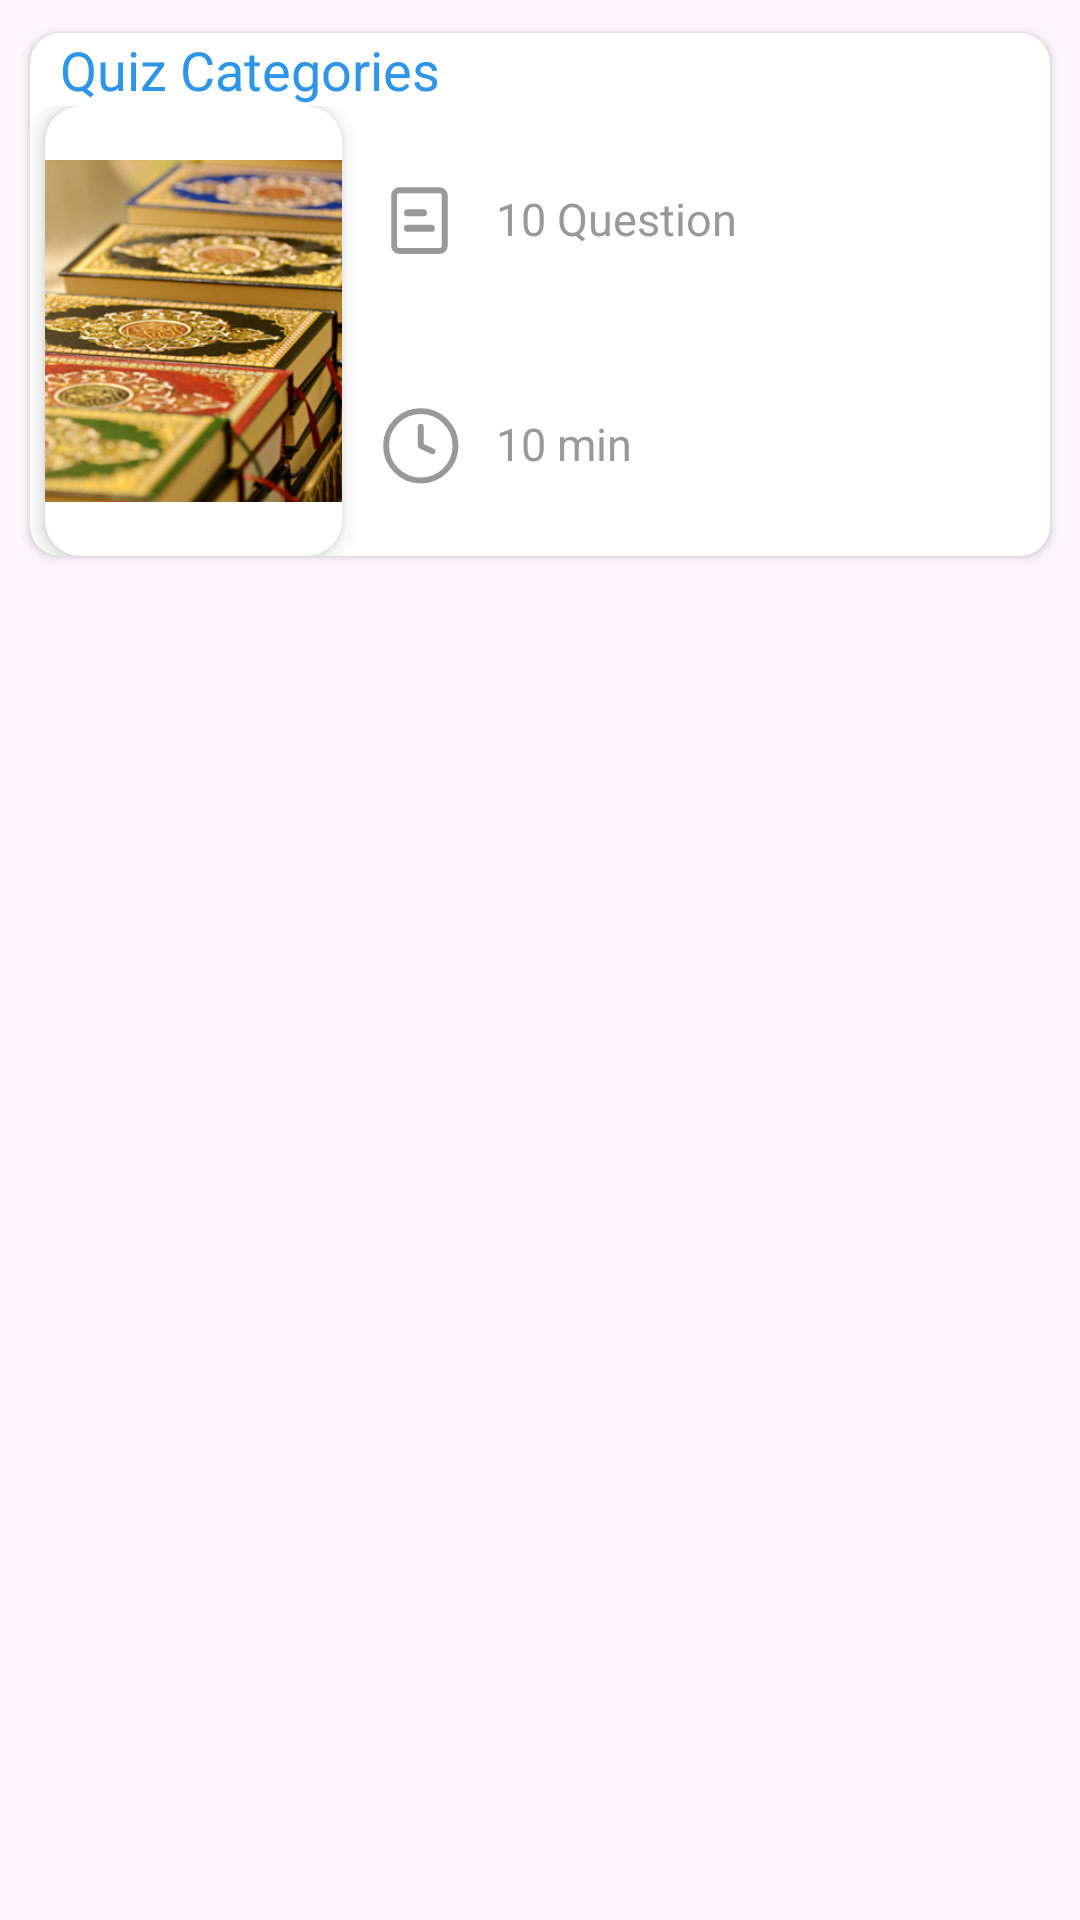

Reconstruct the res/layout file that produces this screen, plus the resources it refers to.
<!-- AndroidManifest.xml: application theme Theme.IslamicQuis -->
<!-- res/layout/quiz_categories_item.xml -->
<?xml version="1.0" encoding="utf-8"?>
<RelativeLayout xmlns:android="http://schemas.android.com/apk/res/android"
    xmlns:app="http://schemas.android.com/apk/res-auto"
    xmlns:tools="http://schemas.android.com/tools"
    android:id="@+id/cardViewCategory"
    android:layout_width="match_parent"
    android:layout_height="wrap_content">

    <androidx.cardview.widget.CardView
        android:layout_width="match_parent"
        android:layout_height="wrap_content"
        android:layout_margin="5dp"
        app:cardBackgroundColor="@color/white"
        app:cardCornerRadius="10dp"
        app:cardPreventCornerOverlap="true"
        app:cardUseCompatPadding="true">

        <LinearLayout
            android:layout_width="match_parent"
            android:layout_height="match_parent"
            android:orientation="vertical"
            android:weightSum="10">

            <TextView
                android:id="@+id/quiz_categories"
                android:layout_width="match_parent"
                android:layout_height="0dp"
                android:layout_gravity="top|center"
                android:layout_marginStart="10dp"
                android:layout_marginEnd="10dp"
                android:layout_weight="3"
                android:gravity="start|center"
                android:text="@string/quiz_categories"
                android:textColor="@color/app_bg_light"
                android:textSize="18dp" />

            <LinearLayout
                android:layout_width="match_parent"
                android:layout_height="0dp"
                android:layout_weight="7"
                android:orientation="horizontal"
                android:weightSum="10">

                <ImageView
                    android:id="@+id/category_img"
                    android:layout_width="0dp"
                    android:layout_height="150dp"
                    android:layout_gravity="center"
                    android:layout_marginStart="5dp"
                    android:layout_marginEnd="5dp"
                    android:layout_weight="3"
                    android:background="@drawable/rounded_corners"
                    android:contentDescription="@string/app_name"
                    android:elevation="4dp"
                    android:padding="18dp"
                    android:scaleType="centerCrop"
                    android:src="@drawable/companion" />

                <LinearLayout
                    android:layout_width="0dp"
                    android:layout_height="match_parent"
                    android:layout_weight="7"
                    android:orientation="horizontal"
                    android:weightSum="10">

                    <LinearLayout
                        android:layout_width="0dp"
                        android:layout_height="match_parent"
                        android:layout_weight="10"
                        android:orientation="vertical"
                        android:weightSum="8">

                        <LinearLayout
                            android:layout_width="match_parent"
                            android:layout_height="0dp"
                            android:layout_weight="4"
                            android:orientation="horizontal"
                            android:weightSum="10">

                            <ImageView
                                android:layout_width="0dp"
                                android:layout_height="match_parent"
                                android:layout_gravity="center"
                                android:layout_margin="5dp"
                                android:layout_weight="1.5"
                                android:contentDescription="@string/app_name"
                                android:src="@drawable/question" />

                            <TextView
                                android:id="@+id/num_quiz"
                                android:layout_width="0dp"
                                android:layout_height="match_parent"
                                android:layout_gravity="center"
                                android:layout_margin="5dp"
                                android:layout_weight="7"
                                android:gravity="start|center"
                                android:text="@string/ten_question"
                                android:textColor="@color/text_color"
                                android:textSize="15dp" />
                        </LinearLayout>


                        <LinearLayout
                            android:layout_width="match_parent"
                            android:layout_height="0dp"
                            android:layout_weight="4"
                            android:orientation="horizontal"
                            android:weightSum="10">

                            <ImageView
                                android:layout_width="0dp"
                                android:layout_height="match_parent"
                                android:layout_gravity="center"
                                android:layout_margin="5dp"
                                android:layout_weight="1.5"
                                android:contentDescription="@string/app_name"
                                android:src="@drawable/time" />

                            <TextView
                                android:id="@+id/timeTaken"
                                android:layout_width="0dp"
                                android:layout_height="match_parent"
                                android:layout_gravity="center"
                                android:layout_margin="5dp"
                                android:layout_weight="7"
                                android:gravity="start|center"
                                android:text="@string/question_time"
                                android:textColor="@color/text_color"
                                android:textSize="15dp" />
                        </LinearLayout>
                    </LinearLayout>
                </LinearLayout>

            </LinearLayout>
        </LinearLayout>


    </androidx.cardview.widget.CardView>

</RelativeLayout>
<!-- resources referenced by this layout -->
<resources>
  <color name="app_bg_light">#2F95E8</color>
  <color name="text_color">#999999</color>
  <color name="white">#FFFFFFFF</color>
  <!-- drawable companion: jpg bitmap (drawable, 85352 bytes) -->
  <!-- drawable question (drawable) -->
  <vector xmlns:android="http://schemas.android.com/apk/res/android"
      android:width="16dp"
      android:height="16dp"
      android:viewportWidth="16"
      android:viewportHeight="16">
    <path
        android:strokeWidth="1"
        android:pathData="M11.513,13.44H4.633C4.153,13.44 3.767,13.053 3.767,12.573V3.967C3.767,3.487 4.153,3.1 4.633,3.1H11.513C11.993,3.1 12.38,3.487 12.38,3.967V12.573C12.38,13.053 11.993,13.44 11.513,13.44Z"
        android:strokeLineJoin="round"
        android:fillColor="#00000000"
        android:strokeColor="#999999"
        android:strokeLineCap="round"/>
    <path
        android:pathData="M6.047,6.953H8.767"
        android:strokeLineJoin="round"
        android:strokeWidth="1.2"
        android:fillColor="#00000000"
        android:strokeColor="#999999"
        android:strokeLineCap="round"/>
    <path
        android:pathData="M6.047,9.587H10.1"
        android:strokeLineJoin="round"
        android:strokeWidth="1.2"
        android:fillColor="#00000000"
        android:strokeColor="#999999"
        android:strokeLineCap="round"/>
  </vector>
  <!-- drawable rounded_corners (drawable) -->
  <ripple xmlns:android="http://schemas.android.com/apk/res/android"
      android:color="?android:colorControlHighlight"> 
      <item>
          <shape android:shape="rectangle">
              <solid android:color="#FFFFFF" /> 
              <corners android:radius="12dp" /> 
          </shape>
      </item>
  </ripple>
  <!-- drawable time (drawable) -->
  <vector xmlns:android="http://schemas.android.com/apk/res/android"
      android:width="16dp"
      android:height="16dp"
      android:viewportWidth="16"
      android:viewportHeight="16">
    <path
        android:strokeWidth="1"
        android:pathData="M8.307,14.213C11.569,14.213 14.213,11.569 14.213,8.307C14.213,5.044 11.569,2.4 8.307,2.4C5.045,2.4 2.4,5.044 2.4,8.307C2.4,11.569 5.045,14.213 8.307,14.213Z"
        android:strokeLineJoin="round"
        android:fillColor="#00000000"
        android:strokeColor="#999999"
        android:strokeLineCap="round"/>
    <path
        android:strokeWidth="1"
        android:pathData="M8.307,5.08V8.307L10.293,9.253"
        android:strokeLineJoin="round"
        android:fillColor="#00000000"
        android:strokeColor="#999999"
        android:strokeLineCap="round"/>
  </vector>
  <string name="app_name">Islamic Quiz</string>
  <string name="question_time">10 min</string>
  <string name="quiz_categories">Quiz Categories </string>
  <string name="ten_question">10 Question</string>
  <style name="Theme.IslamicQuis" parent="Base.Theme.IslamicQuis" />
  <style name="Base.Theme.IslamicQuis" parent="Theme.Material3.DayNight.NoActionBar">
           Customize your light theme here.
           <item name="colorPrimary">@color/app_bg_light</item>
      </style>
</resources>
